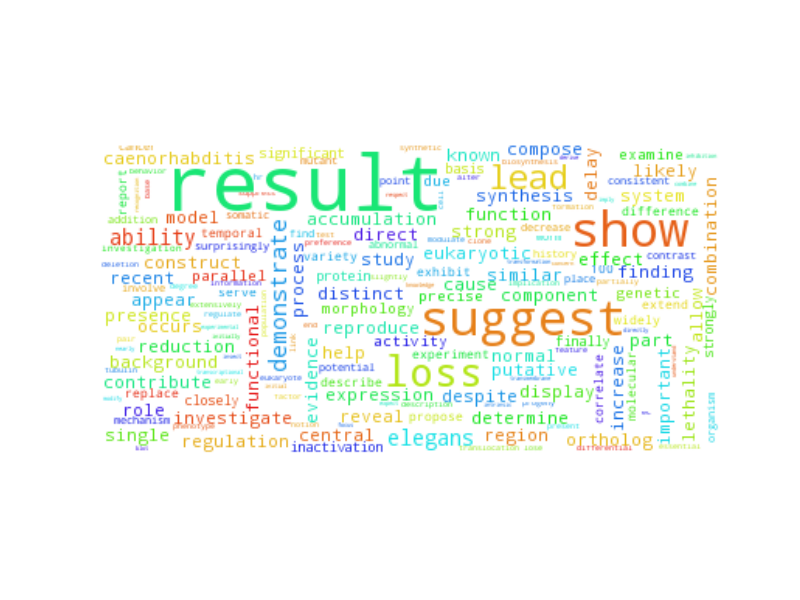

Source data for this figure (header and first rows):
result, 1203.5
show, 278.5
suggest, 274.5
loss, 201.5
lead, 106.5
demonstrate, 48.5
elegans, 43.5
ability, 43.5
effect, 30.5
system, 26.5
recent, 25.5
display, 24.5
study, 22.5
similar, 22.5
evidence, 21.5
part, 20.5
process, 19.5
increase, 19.5
distinct, 19.5
central, 19.5
reduction, 19.5
background, 19.5
determine, 18.5
likely, 18.5
caenorhabditis, 17.5
role, 17.5
important, 17.5
appear, 17.5
normal, 16.5
component, 16.5
synthesis, 16.5
delay, 15.5
functional, 14.5
single, 14.5
allow, 14.5
finding, 14.5
function, 13.5
cause, 13.5
direct, 13.5
help, 13.5
model, 12.5
reveal, 12.5
presence, 12.5
contribute, 12.5
investigate, 12.5
strong, 12.5
combination, 12.5
region, 11.5
construct, 11.5
eukaryotic, 11.5
ortholog, 11.5
reproduce, 11.5
expression, 10.5
regulation, 10.5
putative, 10.5
accumulation, 10.5
occurs, 10.5
lethality, 10.5
compose, 10.5
known, 10.5
despite, 10.5
... 3,732 more rows
